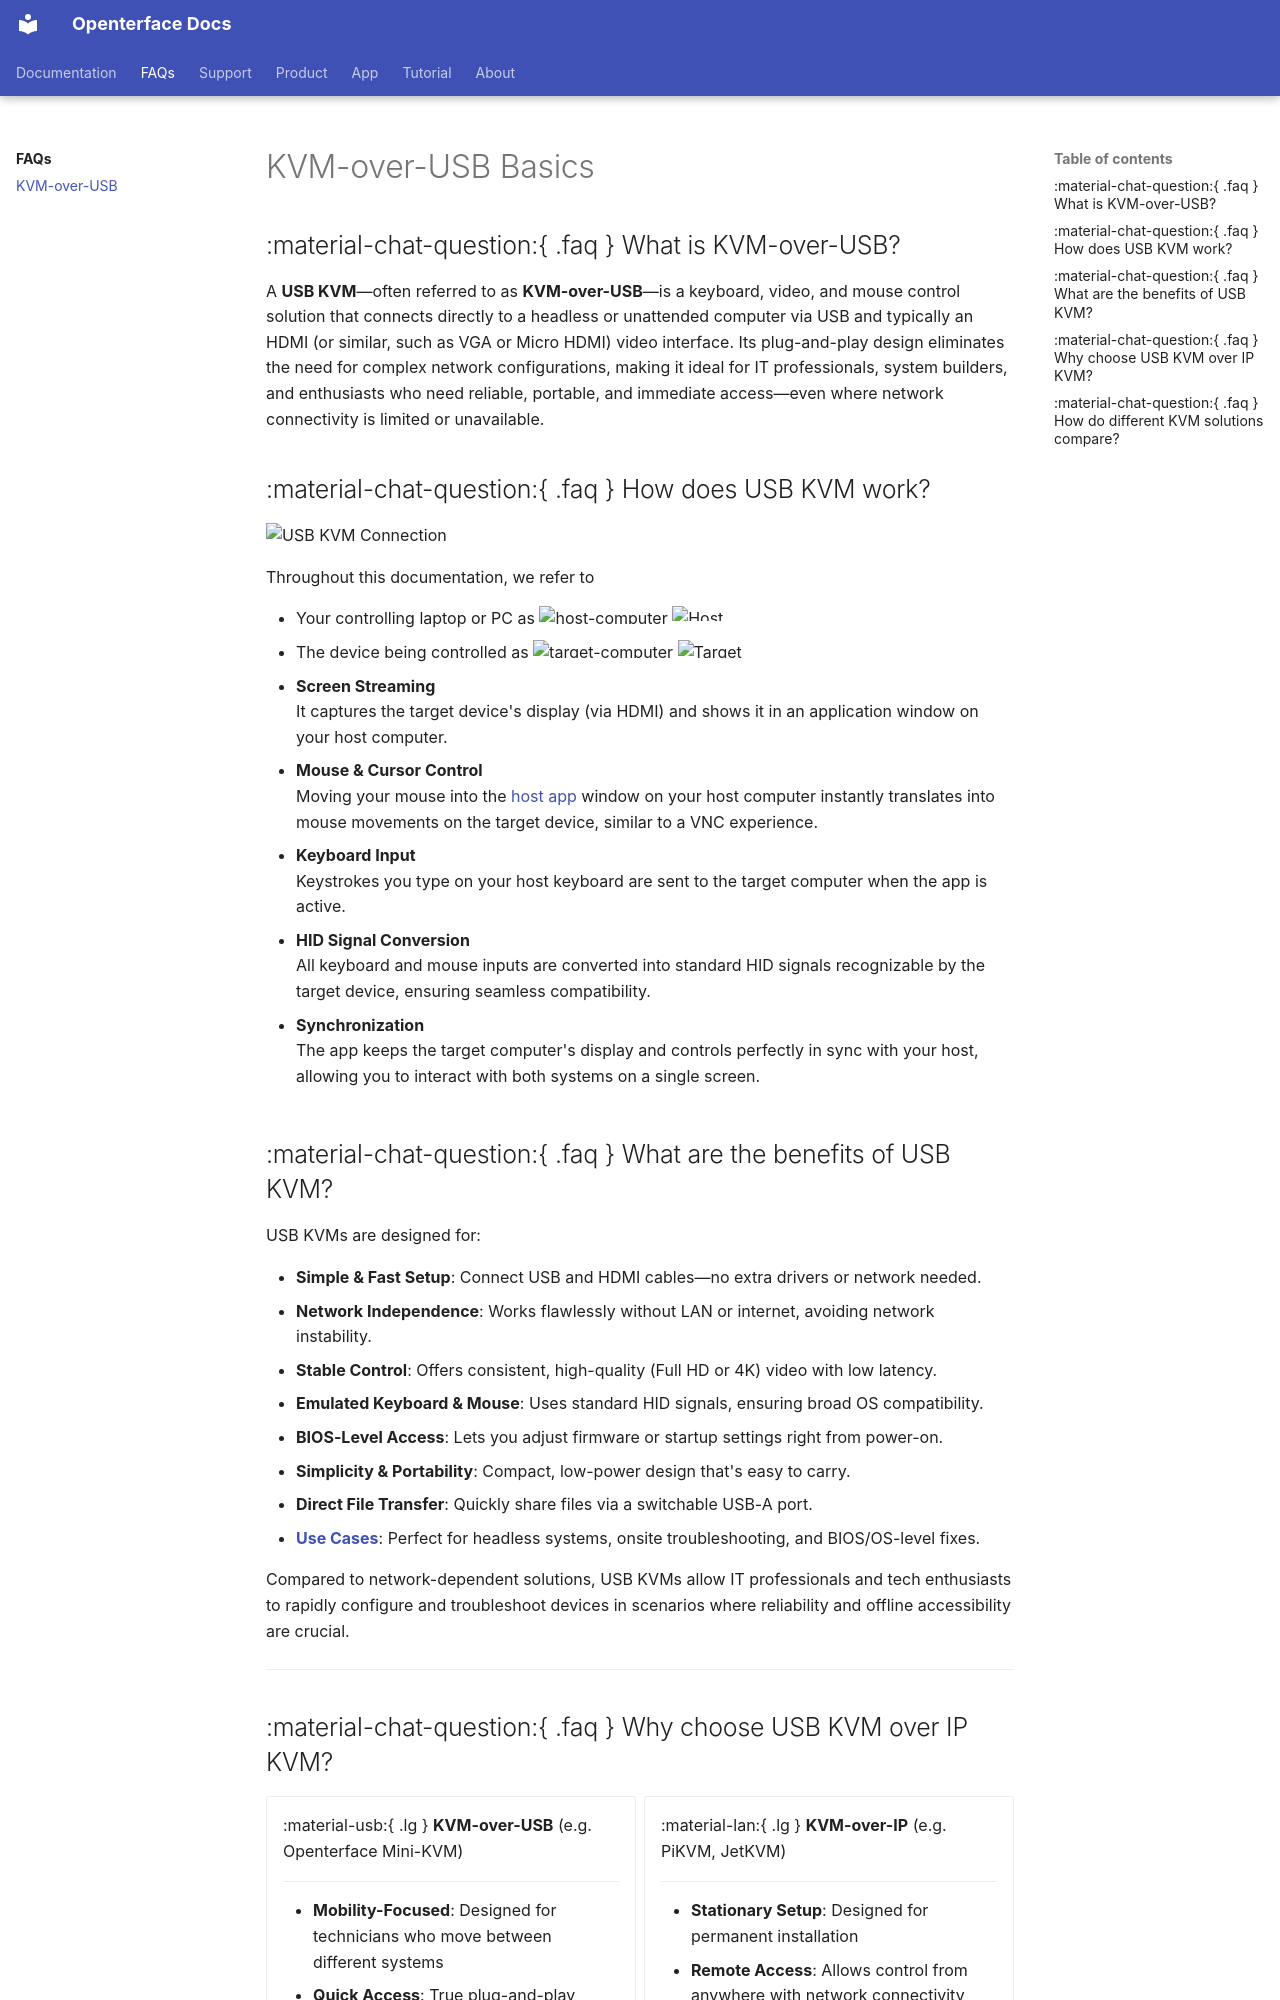

repository: TechxArtisanStudio/openterface_docs · page: faq/kvm-over-usb/index.html · generator: mkdocs

---
title: KVM-over-USB Basics | What is USB KVM?
keywords: KVM-over-USB, USB KVM, keyboard video mouse control, headless computer, plug-and-play, network-independent, IT professionals, system builders, portable KVM, BIOS access
description: Learn about KVM-over-USB technology, its benefits, and how it compares to other KVM solutions. Ideal for IT professionals and system builders needing portable and network-independent device control.
---

# KVM-over-USB Basics

## :material-chat-question:{ .faq } What is KVM-over-USB? {: #what-is-kvm-over-usb }

A **USB KVM**—often referred to as **KVM-over-USB**—is a keyboard, video, and mouse control solution that connects directly to a headless or unattended computer via USB and typically an HDMI (or similar, such as VGA or Micro HDMI) video interface. Its plug-and-play design eliminates the need for complex network configurations, making it ideal for IT professionals, system builders, and enthusiasts who need reliable, portable, and immediate access—even where network connectivity is limited or unavailable.

## :material-chat-question:{ .faq } How does USB KVM work? {: #how-usb-kvm-works }

![USB KVM Connection](https://assets.openterface.com/images/usbkvm/usb-kvm-connect-light.svg)

Throughout this documentation, we refer to

- Your controlling laptop or PC as ![host-computer](https://assets.openterface.com/images/shell-icons/host-computer.svg){:style="max-height:18px"} ![Host](https://assets.openterface.com/images/shell-icons/host.svg){:style="max-height:15px"}
- The device being controlled as ![target-computer](https://assets.openterface.com/images/shell-icons/target-computer.svg){:style="max-height:18px"} ![Target](https://assets.openterface.com/images/shell-icons/target.svg){:style="max-height:18px"}

1. **Screen Streaming**  
   It captures the target device's display (via HDMI) and shows it in an application window on your host computer.

2. **Mouse & Cursor Control**  
   Moving your mouse into the [host app](/app) window on your host computer instantly translates into mouse movements on the target device, similar to a VNC experience.

3. **Keyboard Input**  
   Keystrokes you type on your host keyboard are sent to the target computer when the app is active.

4. **HID Signal Conversion**  
   All keyboard and mouse inputs are converted into standard HID signals recognizable by the target device, ensuring seamless compatibility.

5. **Synchronization**  
   The app keeps the target computer's display and controls perfectly in sync with your host, allowing you to interact with both systems on a single screen.

## :material-chat-question:{ .faq } What are the benefits of USB KVM? {: #why-usb-kvm }

USB KVMs are designed for:

-   **Simple & Fast Setup**: Connect USB and HDMI cables—no extra drivers or network needed.
-   **Network Independence**: Works flawlessly without LAN or internet, avoiding network instability.
-   **Stable Control**: Offers consistent, high-quality (Full HD or 4K) video with low latency.
-   **Emulated Keyboard & Mouse**: Uses standard HID signals, ensuring broad OS compatibility.
-   **BIOS-Level Access**: Lets you adjust firmware or startup settings right from power-on.
-   **Simplicity & Portability**: Compact, low-power design that's easy to carry.
-   **Direct File Transfer**: Quickly share files via a switchable USB-A port.
-   **[Use Cases](/use-cases)**: Perfect for headless systems, onsite troubleshooting, and BIOS/OS-level fixes.

Compared to network-dependent solutions, USB KVMs allow IT professionals and tech enthusiasts to rapidly configure and troubleshoot devices in scenarios where reliability and offline accessibility are crucial.

---
